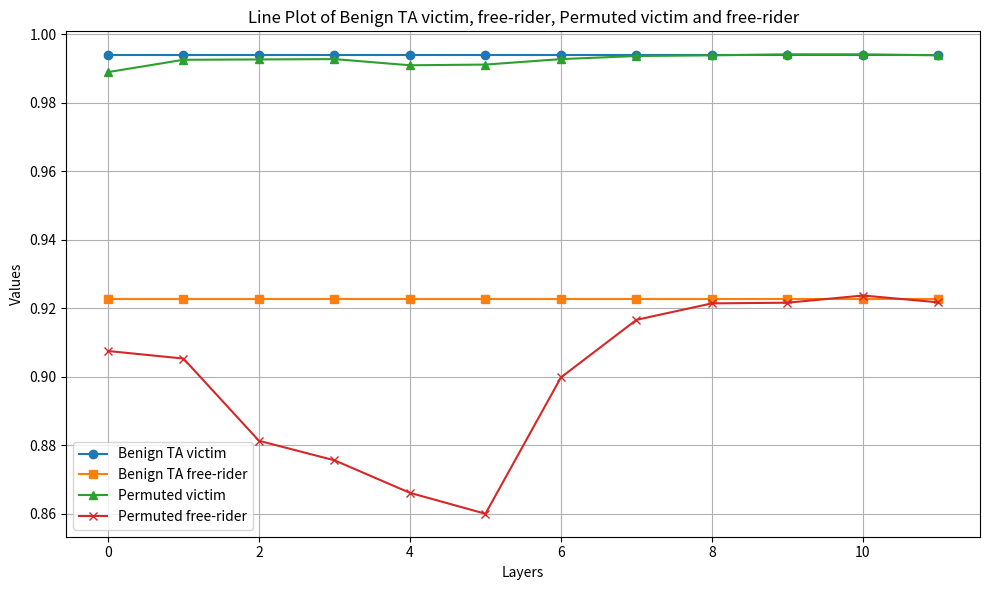

Recreate this plot in Python. (Note: this script raises an exception after producing the figure.)
import os
import matplotlib.pyplot as plt


task = 'MNIST'
free_rider = 'SVHN'
coef = 0.8

layers = [i for i in range(12)]
benign_ta = [0.9938] * 12
benign_ta_other = [0.9227] * 12
perm_vi = [0.9889, 0.9925, 0.9926, 0.9927, 0.9909, 0.9911, 0.9927, 0.9936, 0.9938, 0.9941, 0.9941, 0.9938]
perm_fr = [0.9075, 0.9053, 0.8813, 0.8756, 0.8661, 0.8600, 0.8998, 0.9166, 0.9214, 0.9216, 0.9237, 0.9217]

# Plot
plt.figure(figsize=(10, 6))
plt.plot(layers, benign_ta, label='Benign TA victim', marker='o')
plt.plot(layers, benign_ta_other, label='Benign TA free-rider', marker='s')
plt.plot(layers, perm_vi, label='Permuted victim', marker='^')
plt.plot(layers, perm_fr, label='Permuted free-rider', marker='x')

# Adding labels, legend, and grid
plt.xlabel('Layers')
plt.ylabel('Values')
plt.title('Line Plot of Benign TA victim, free-rider, Permuted victim and free-rider')
plt.legend()
plt.grid(True)
plt.tight_layout()
plt.savefig(os.path.join(os.path.dirname(__file__), 'results',
                         f'Vic_{task}_Fr_{free_rider}_coef_{coef}_plot_perm_1_layer.png'), dpi=300)

# Display plot
plt.show()